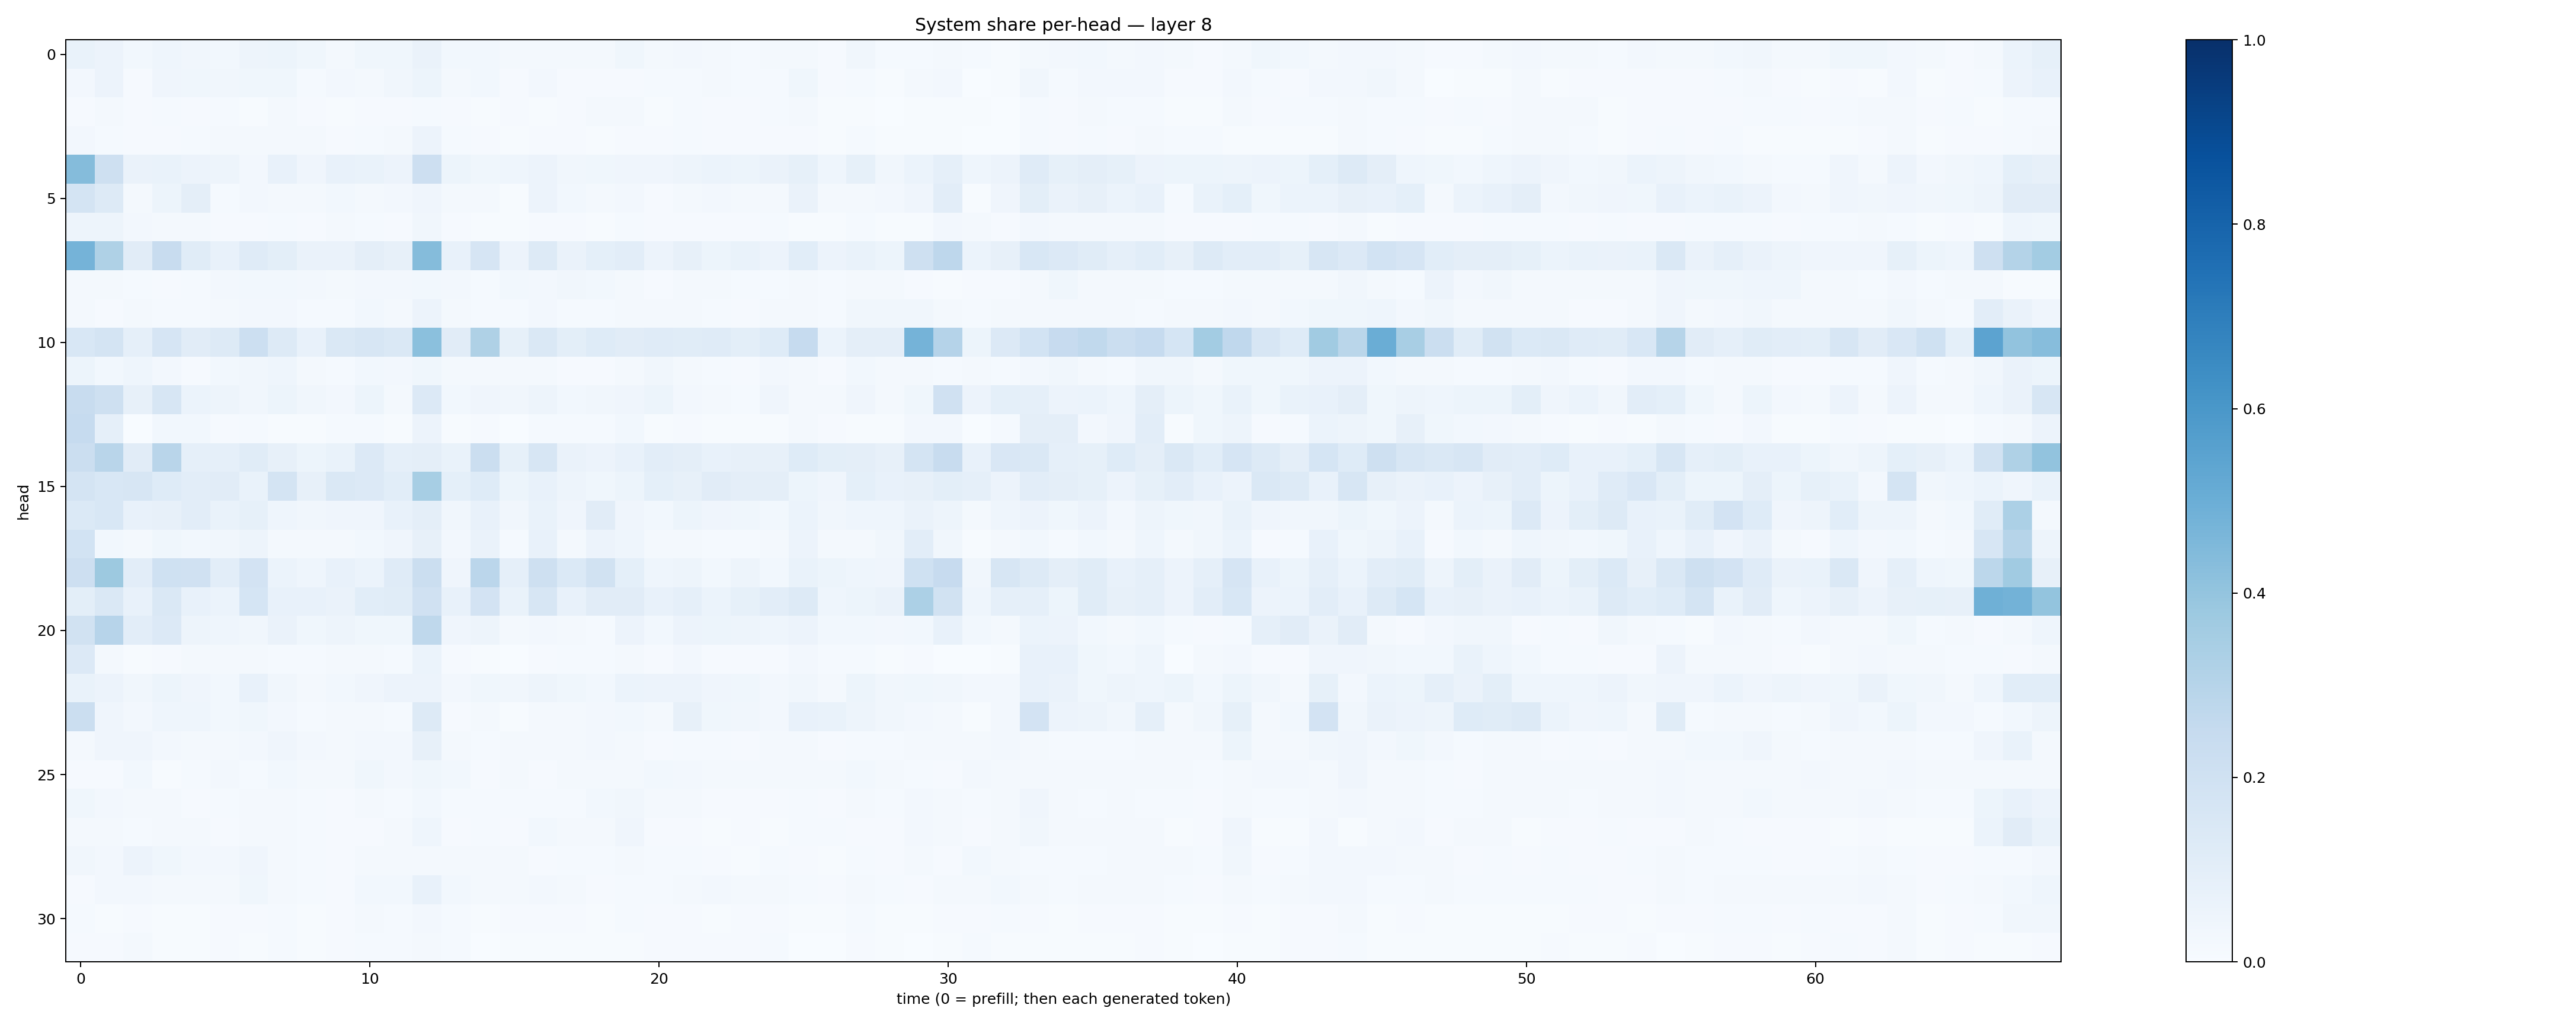

The data file committed next to this chart (first rows):
0.06991573, 0.057206277, 0.029304191, 0.04359084, 0.032576732, 0.03091098, 0.04777972, 0.051495817, 0.038666066, 0.02127983, 0.03571047, 0.037734304, 0.06620956, 0.029989263, 0.02752582, 0.016058285, 0.018552408, 0.021694094, 0.022774, 0.03673167, 0.020614635, 0.027105208, 0.02014525, 0.01370558
0.02353, 0.05619, 0.01121, 0.03922, 0.03781, 0.03213, 0.03673, 0.03693, 0.01494, 0.02574, 0.01773, 0.03406, 0.0537, 0.0164, 0.02915, 0.009301, 0.02598, 0.009836, 0.01101, 0.007912, 0.01173, 0.01407, 0.02004, 0.01222
0.008111, 0.02037, 0.01167, 0.01351, 0.009849, 0.01547, 0.006409, 0.01686, 0.01151, 0.007174, 0.009049, 0.01, 0.01459, 0.008182, 0.00781, 0.008492, 0.00695, 0.008299, 0.01742, 0.01756, 0.007261, 0.01263, 0.009073, 0.008263
0.02554, 0.01364, 0.01073, 0.01062, 0.01478, 0.01979, 0.02238, 0.02166, 0.01759, 0.009341, 0.01436, 0.01824, 0.05777, 0.01546, 0.01087, 0.005597, 0.008233, 0.009055, 0.00397, 0.009158, 0.009374, 0.01328, 0.01149, 0.008609
0.435, 0.2053, 0.0659, 0.06927, 0.0565, 0.04984, 0.0244, 0.07372, 0.04163, 0.07292, 0.06908, 0.05737, 0.2141, 0.05084, 0.03604, 0.04314, 0.05805, 0.03292, 0.03721, 0.04265, 0.04095, 0.04802, 0.05939, 0.05428
0.1719, 0.1262, 0.01832, 0.05153, 0.09516, 0.01225, 0.025, 0.02144, 0.02076, 0.03062, 0.02019, 0.02508, 0.04252, 0.01725, 0.02218, 0.006426, 0.05655, 0.03051, 0.0194, 0.02582, 0.01132, 0.02161, 0.02664, 0.021
0.05057, 0.04903, 0.02461, 0.01667, 0.02137, 0.007873, 0.01158, 0.012, 0.00894, 0.01615, 0.01514, 0.01142, 0.03237, 0.009479, 0.007139, 0.007277, 0.008592, 0.008072, 0.006058, 0.01454, 0.009641, 0.0103, 0.008319, 0.008244
0.4763, 0.3208, 0.1131, 0.2356, 0.117, 0.07772, 0.1186, 0.09976, 0.06418, 0.06506, 0.09494, 0.08096, 0.4361, 0.07752, 0.1652, 0.05841, 0.1256, 0.06447, 0.09007, 0.1016, 0.05735, 0.08085, 0.0531, 0.06855
0.02178, 0.01711, 0.01372, 0.009791, 0.01322, 0.02511, 0.02785, 0.02927, 0.02722, 0.01754, 0.02395, 0.02575, 0.02844, 0.02599, 0.01393, 0.03075, 0.02487, 0.03401, 0.02887, 0.02203, 0.009899, 0.01746, 0.01716, 0.01293
0.01575, 0.01099, 0.02116, 0.01448, 0.01321, 0.02301, 0.02657, 0.02362, 0.01532, 0.01397, 0.02843, 0.01664, 0.05822, 0.0208, 0.01262, 0.01345, 0.02361, 0.01249, 0.01195, 0.02096, 0.01691, 0.02198, 0.01235, 0.01052
0.153, 0.1758, 0.08983, 0.167, 0.1106, 0.1291, 0.2158, 0.1261, 0.07399, 0.1441, 0.1608, 0.1453, 0.4187, 0.112, 0.3204, 0.08311, 0.1468, 0.1014, 0.1236, 0.1108, 0.1196, 0.1143, 0.1179, 0.09999
0.05342, 0.03029, 0.0435, 0.02725, 0.01061, 0.03009, 0.03129, 0.04338, 0.01763, 0.01195, 0.03022, 0.02646, 0.03758, 0.02245, 0.01604, 0.01665, 0.01573, 0.009664, 0.01008, 0.02121, 0.03329, 0.01694, 0.01479, 0.01149
0.2407, 0.2099, 0.07994, 0.1585, 0.06007, 0.0472, 0.03399, 0.0531, 0.03393, 0.02463, 0.05306, 0.01924, 0.1329, 0.0282, 0.04214, 0.03261, 0.04997, 0.03009, 0.03338, 0.04193, 0.0532, 0.02721, 0.02157, 0.01295
0.2465, 0.08644, 0.003437, 0.03046, 0.03027, 0.01118, 0.01247, 0.006389, 0.004627, 0.01351, 0.01191, 0.006637, 0.05527, 0.004897, 0.008156, 0.002761, 0.01256, 0.01469, 0.01248, 0.03004, 0.004577, 0.01033, 0.006588, 0.005655
0.2215, 0.292, 0.1112, 0.2921, 0.08752, 0.08891, 0.1147, 0.08103, 0.05113, 0.06812, 0.1332, 0.08779, 0.09383, 0.06833, 0.2243, 0.08582, 0.1585, 0.06591, 0.05481, 0.07287, 0.104, 0.09686, 0.0735, 0.07994
0.1753, 0.1544, 0.1605, 0.1222, 0.1035, 0.1099, 0.06856, 0.1737, 0.07993, 0.1429, 0.1334, 0.1085, 0.3446, 0.09345, 0.1236, 0.05284, 0.07334, 0.05053, 0.03894, 0.05349, 0.09131, 0.07898, 0.1121, 0.0952
0.1368, 0.1526, 0.07263, 0.08069, 0.1024, 0.06806, 0.08217, 0.04548, 0.032, 0.04028, 0.04276, 0.07786, 0.09534, 0.03516, 0.07526, 0.0347, 0.06995, 0.04104, 0.1129, 0.04224, 0.03122, 0.05346, 0.03956, 0.03733
0.1868, 0.02758, 0.01704, 0.03867, 0.02759, 0.03435, 0.04798, 0.01766, 0.01819, 0.01934, 0.0309, 0.04046, 0.08088, 0.02619, 0.06584, 0.01517, 0.07076, 0.02143, 0.05767, 0.04519, 0.02126, 0.01788, 0.01266, 0.01396
0.2121, 0.3777, 0.1047, 0.1994, 0.1964, 0.103, 0.1824, 0.06146, 0.0453, 0.07699, 0.06234, 0.1174, 0.2202, 0.0392, 0.2828, 0.08721, 0.209, 0.1388, 0.1939, 0.08995, 0.04569, 0.04718, 0.02978, 0.04865
0.1007, 0.1481, 0.07525, 0.1444, 0.07539, 0.06014, 0.1683, 0.0762, 0.07384, 0.06362, 0.1069, 0.1156, 0.1978, 0.07073, 0.182, 0.06916, 0.1611, 0.07062, 0.1113, 0.1119, 0.07305, 0.08697, 0.05953, 0.08251
0.1945, 0.2932, 0.1051, 0.1355, 0.04829, 0.04666, 0.03263, 0.06605, 0.03702, 0.048, 0.03599, 0.03685, 0.2702, 0.04123, 0.04715, 0.02295, 0.02654, 0.0194, 0.0125, 0.05518, 0.02835, 0.058, 0.05451, 0.0487
0.1341, 0.01915, 0.004885, 0.01148, 0.02216, 0.01659, 0.01571, 0.01475, 0.01439, 0.01777, 0.01719, 0.01542, 0.06118, 0.01148, 0.005133, 0.002862, 0.01116, 0.01493, 0.01502, 0.02216, 0.009314, 0.02418, 0.008987, 0.00785
0.06701, 0.05821, 0.03192, 0.05232, 0.04033, 0.03092, 0.07271, 0.03389, 0.02262, 0.03059, 0.04256, 0.05643, 0.05858, 0.02527, 0.03697, 0.03273, 0.05062, 0.03534, 0.02823, 0.06086, 0.05493, 0.05829, 0.03934, 0.03893
0.2204, 0.04183, 0.02488, 0.04418, 0.04613, 0.02822, 0.03667, 0.02506, 0.01274, 0.01705, 0.0229, 0.01509, 0.1278, 0.01068, 0.01843, 0.006474, 0.01772, 0.02126, 0.02446, 0.02968, 0.02295, 0.079, 0.0352, 0.0322
0.01606, 0.03983, 0.0414, 0.02446, 0.02172, 0.01888, 0.02349, 0.04089, 0.02409, 0.01982, 0.02555, 0.02464, 0.07906, 0.01967, 0.01429, 0.02276, 0.02208, 0.02098, 0.02603, 0.02154, 0.01073, 0.01325, 0.01176, 0.01107
0.008254, 0.01158, 0.02743, 0.00776, 0.0134, 0.02458, 0.01376, 0.02836, 0.01875, 0.01997, 0.03569, 0.02388, 0.0357, 0.02814, 0.01072, 0.02219, 0.01093, 0.01817, 0.01671, 0.02029, 0.02753, 0.02432, 0.01969, 0.0169
0.03874, 0.02705, 0.01702, 0.01568, 0.0115, 0.01464, 0.01591, 0.02113, 0.01207, 0.01041, 0.01906, 0.01213, 0.03013, 0.01233, 0.01375, 0.01369, 0.01521, 0.01533, 0.02945, 0.03461, 0.0226, 0.01732, 0.01027, 0.01048
0.01733, 0.01873, 0.01452, 0.02001, 0.016, 0.009766, 0.02111, 0.01793, 0.0118, 0.008927, 0.01155, 0.01962, 0.04356, 0.008929, 0.01437, 0.008404, 0.02797, 0.01924, 0.01856, 0.04117, 0.01051, 0.01071, 0.006936, 0.008808
0.0323, 0.02677, 0.05506, 0.03526, 0.02602, 0.02473, 0.04077, 0.01967, 0.01527, 0.0105, 0.02277, 0.0217, 0.02071, 0.02336, 0.02074, 0.01994, 0.01121, 0.01236, 0.01278, 0.01802, 0.01293, 0.01459, 0.008186, 0.006809
0.00819, 0.02475, 0.02349, 0.02198, 0.02012, 0.01875, 0.03658, 0.02129, 0.01489, 0.01144, 0.0284, 0.02755, 0.07146, 0.02861, 0.01639, 0.02115, 0.02547, 0.01929, 0.01144, 0.01418, 0.01504, 0.02066, 0.02366, 0.02196
0.01356, 0.00725, 0.01018, 0.005227, 0.005835, 0.01092, 0.008537, 0.01246, 0.006598, 0.01159, 0.01751, 0.01537, 0.02512, 0.01408, 0.006053, 0.00854, 0.008783, 0.009639, 0.007595, 0.01422, 0.00915, 0.009931, 0.007623, 0.00825
0.01096, 0.01058, 0.01591, 0.005659, 0.00605, 0.01017, 0.006677, 0.01493, 0.007109, 0.008768, 0.01534, 0.01205, 0.01684, 0.01409, 0.003226, 0.006153, 0.006455, 0.006846, 0.004346, 0.007672, 0.008427, 0.01121, 0.009797, 0.01001
